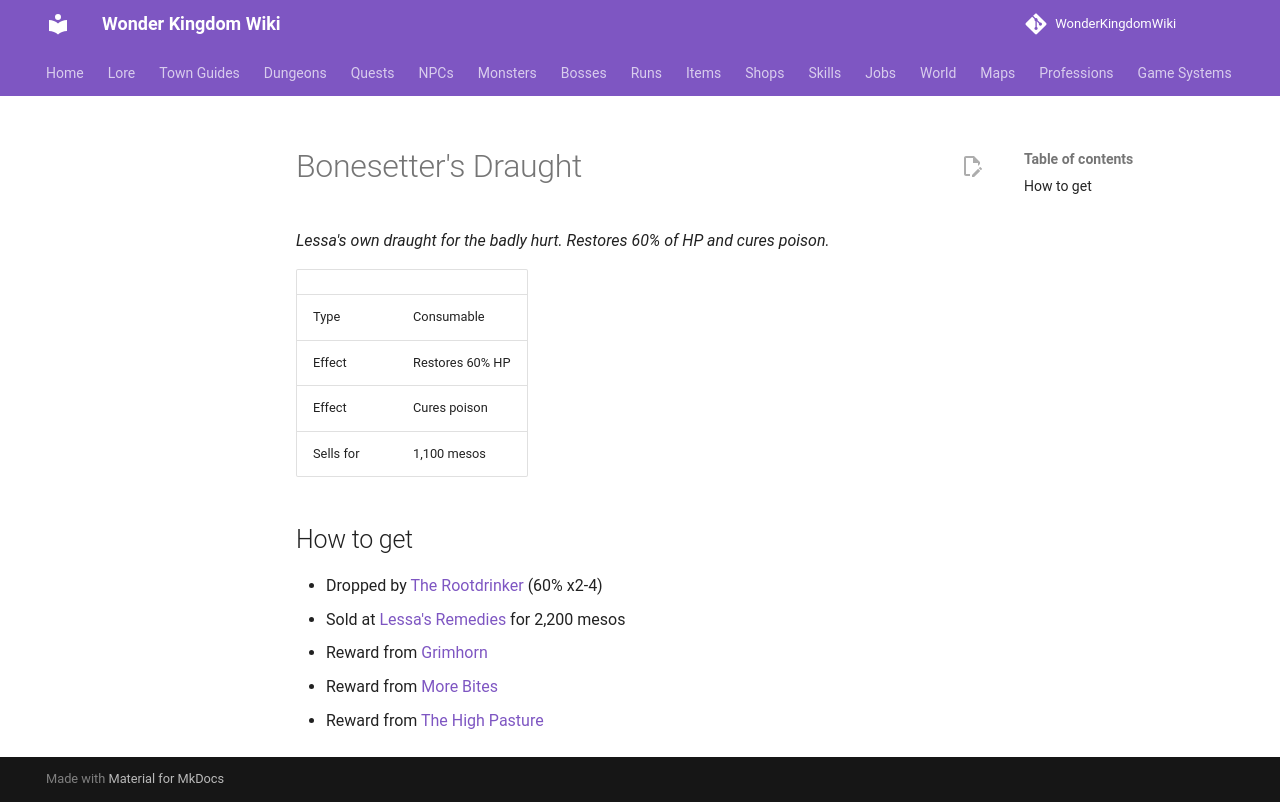

repository: alonohana627/WonderKingdomWiki · page: items/bonesetters_draught/index.html · generator: mkdocs

<!-- Generated by tools/generate.py from GameLib. Do not edit: changes are overwritten. -->

# Bonesetter's Draught

*Lessa's own draught for the badly hurt. Restores 60% of HP and cures poison.*

|  |  |
|---|---|
| Type | Consumable |
| Effect | Restores 60% HP |
| Effect | Cures poison |
| Sells for | 1,100 mesos |

## How to get

- Dropped by [The Rootdrinker](../monsters/rootdrinker.md) (60% x2-4)
- Sold at [Lessa's Remedies](../shops/midbarium_lessa.md) for 2,200 mesos
- Reward from [Grimhorn](../quests/bekk_grimhorn.md)
- Reward from [More Bites](../quests/lessa_more_bites.md)
- Reward from [The High Pasture](../quests/mabbu_the_high_pasture.md)
